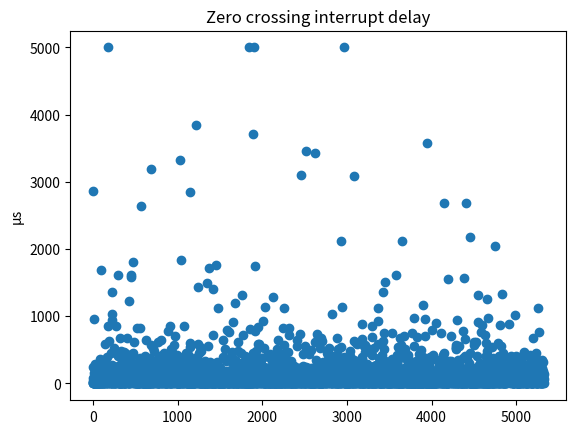
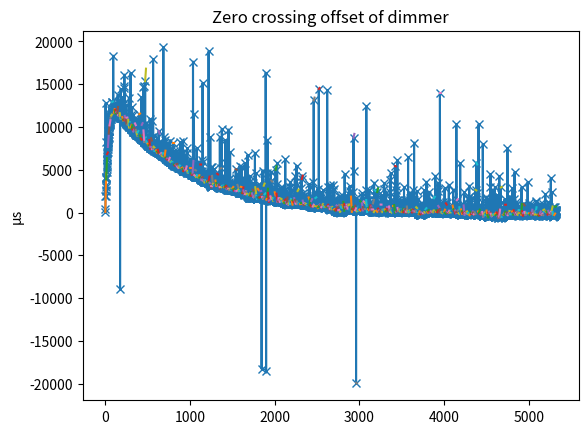
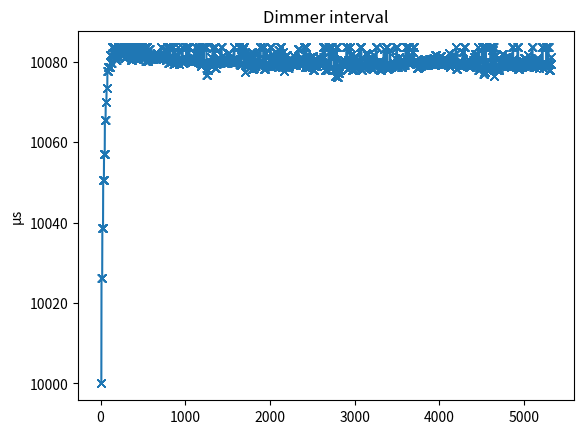
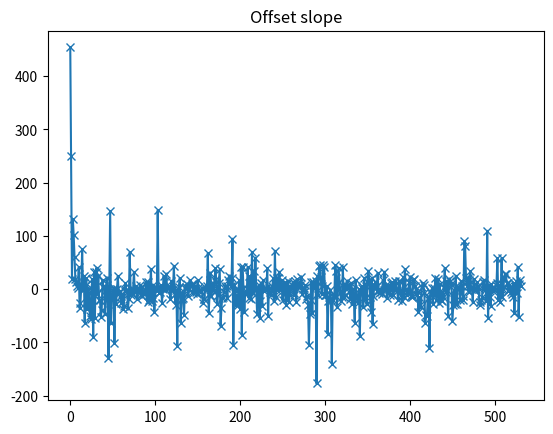

These figures' Python source, in order:
#!/usr/bin/env python3

import random
import matplotlib.pyplot as plt
import numpy as np

GRID_INTERVAL_US   = 10080
DIMMER_INTERVAL_US = 10000


# Chance that a zero crossing interrupt is skipped.
ZERO_CROSSING_MISSING_CHANCE = 0.1

# Change that there's a delay of the zero crossing interrupt.
ZERO_CROSSING_DELAY_CHANCE = 1.0

# How much the zero crossing interrupt is delayed.
ZERO_CROSSING_DELAY_PARETO_ALPHA = 2 # Lower alpha means more spread.
ZERO_CROSSING_DELAY_PARETO_MULTIPLIER = 100
# ZERO_CROSSING_DELAY_PARETO_MULTIPLIER = 0
ZERO_CROSSING_DELAY_MAX_US = 5000 # Delay will never be more than this.

# How much time to simulate.
SIM_TIME_SECONDS = 60

# Whether to round intermediate calculations.
def maybeRound(val):
    return int(val)
    # return val

DIMMER_TIMER_MAX_TICKS = 4 * DIMMER_INTERVAL_US

DIMMER_NUM_CROSSINGS_BEFORE_CONTROL = 10

# This function is what happens in the firmware.
errIntegral = 0
zeroCrossingCounter = 0
errHist = []
errSlopesPlot = [] # For plotting

dimmerSynchedIntervalMaxTicks = DIMMER_TIMER_MAX_TICKS
def onZeroCrossing(dimmerTimerCapture, dimmerMaxTicks):
    target = 0
    err = maybeRound(dimmerTimerCapture) - target
    if (err > maybeRound(DIMMER_TIMER_MAX_TICKS/2)):
        err -= DIMMER_TIMER_MAX_TICKS
    if (err < maybeRound(-DIMMER_TIMER_MAX_TICKS/2)):
        err += DIMMER_TIMER_MAX_TICKS

    global errHist
    errHist.append(err)

    global errIntegral
    errIntegral += err

    global zeroCrossingCounter
    zeroCrossingCounter += 1
    if (zeroCrossingCounter % DIMMER_NUM_CROSSINGS_BEFORE_CONTROL == 0):
        # avgSlope = (errHist[-1] - errHist[0]) / (len(errHist) - 1)
        # avgSlope = (avgSlope + DIMMER_TIMER_MAX_TICKS / 2) % DIMMER_TIMER_MAX_TICKS - DIMMER_TIMER_MAX_TICKS / 2
        # filteredAvgSlope = avgSlope

        # errSlopes = []
        # for i in range(1, DIMMER_NUM_CROSSINGS_BEFORE_CONTROL):
        #     slope = (errHist[i] - errHist[i-1])
        #     slope = (slope + DIMMER_TIMER_MAX_TICKS / 2) % DIMMER_TIMER_MAX_TICKS - DIMMER_TIMER_MAX_TICKS / 2
        #     errSlopes.append(slope)
        # medianSlope = np.median(np.array(errSlopes))
        # filteredAvgSlope = medianSlope

        medianErr = np.median(errHist)
        avgDeviation = 0
        for i in range(0, len(errHist)):
            deviation = abs(errHist[i] - medianErr)
            avgDeviation += deviation
        avgDeviation /= len(errHist)
        for i in range(0, len(errHist)):
            deviation = abs(errHist[i] - medianErr)
            if (deviation > 2 * avgDeviation):
                errHist[i] = medianErr
        avgSlope = (errHist[-1] - errHist[0]) / (len(errHist) - 1)
        avgSlope = (avgSlope + DIMMER_TIMER_MAX_TICKS / 2) % DIMMER_TIMER_MAX_TICKS - DIMMER_TIMER_MAX_TICKS / 2
        filteredAvgSlope = avgSlope


        errHist = []
        global errSlopesPlot
        errSlopesPlot.append(filteredAvgSlope)

        global dimmerSynchedIntervalMaxTicks
        dimmerSynchedIntervalMaxTicks += maybeRound(filteredAvgSlope / DIMMER_TIMER_MAX_TICKS * 100)

        integralAbsMax = DIMMER_TIMER_MAX_TICKS * 1000
        if (errIntegral > integralAbsMax):
            errIntegral = integralAbsMax
        if (errIntegral < -integralAbsMax):
            errIntegral = -integralAbsMax

        delta = 0
        deltaP = maybeRound(err / DIMMER_TIMER_MAX_TICKS * 1000)
        deltaI = maybeRound(errIntegral / DIMMER_TIMER_MAX_TICKS * 1)
        delta = deltaP + deltaI
        # delta = deltaP

        limitDelta = maybeRound(DIMMER_TIMER_MAX_TICKS / 120)
        if (delta > limitDelta):
            delta = limitDelta
        if (delta < -limitDelta):
            delta = -limitDelta

        # newDimmerMaxTicks = int(DIMMER_TIMER_MAX_TICKS + delta)
        newDimmerMaxTicks = int(dimmerSynchedIntervalMaxTicks + delta)
        print("capture=", dimmerTimerCapture, " err=", err, " errSlope=", filteredAvgSlope, "errIntegral=", errIntegral, " deltaP=", deltaP, " deltaI=", deltaI, " delta=", delta, " synchedMaxTicks=", dimmerSynchedIntervalMaxTicks,  "newMaxTicks=", newDimmerMaxTicks)
        return newDimmerMaxTicks
    return dimmerMaxTicks




def main():
    t = 0
    interruptTimestamps = []
    interruptDelays = []
    numZeroCrossing = int(SIM_TIME_SECONDS * 1000 * 1000 / GRID_INTERVAL_US)
    for i in range(0, numZeroCrossing):
        delay = 0
        if random.random() < ZERO_CROSSING_MISSING_CHANCE:
            t += GRID_INTERVAL_US
            continue
        if random.random() < ZERO_CROSSING_DELAY_CHANCE:
            delay = (random.paretovariate(ZERO_CROSSING_DELAY_PARETO_ALPHA) - 1) * ZERO_CROSSING_DELAY_PARETO_MULTIPLIER
            if (delay > ZERO_CROSSING_DELAY_MAX_US):
                delay = ZERO_CROSSING_DELAY_MAX_US
        interruptDelays.append(delay)
        timestamp = t + delay
        interruptTimestamps.append(timestamp)
        t = t + GRID_INTERVAL_US

    plt.figure()
    axDelay = plt.gca()
    axDelay.set_title("Zero crossing interrupt delay")
    axDelay.set_ylabel("μs")
    axDelay.plot(interruptDelays, 'o')

    dimmerTimerStart = 0
    dimmerInterval = DIMMER_INTERVAL_US
    dimmerTimerStartTimes = []
    dimmerTimerCaptures = []
    dimmerIntervals = []
    for zeroCrossingInterruptTime in interruptTimestamps:
        while ((dimmerTimerStart + dimmerInterval) < zeroCrossingInterruptTime):
            dimmerTimerStart += dimmerInterval
        dimmerTimerStartTimes.append(dimmerTimerStart)
        dimmerTimerCapture = 4*(zeroCrossingInterruptTime - dimmerTimerStart)
        dimmerTimerCaptures.append(dimmerTimerCapture)
        dimmerIntervals.append(dimmerInterval)

        # Control action here
        dimmerInterval = onZeroCrossing(dimmerTimerCapture, 4 * dimmerInterval) / 4


    dimmerOffsets = np.array(dimmerTimerCaptures)
    # dimmerOffsets = np.array(interruptTimestamps) - np.array(dimmerTimerStartTimes)
    for i in range(0, len(dimmerOffsets)):
        if (dimmerOffsets[i] > DIMMER_TIMER_MAX_TICKS/2):
            dimmerOffsets[i] -= DIMMER_TIMER_MAX_TICKS

    numZeroCrossing = len(interruptTimestamps)
    global errSlopesPlot
    # errSlopesPlotX = [DIMMER_NUM_CROSSINGS_BEFORE_CONTROL * np.array(range(0, len(errSlopes))), DIMMER_NUM_CROSSINGS_BEFORE_CONTROL * np.array(range(1, len(errSlopes))) - 1]
    errSlopesPlotX = []
    errSlopesPlotY = []

    for i in range(0, len(errSlopesPlot)):
        x0 = i*DIMMER_NUM_CROSSINGS_BEFORE_CONTROL
        # x1 = (i+1)*DIMMER_NUM_CROSSINGS_BEFORE_CONTROL - 1
        x1 = (i + 1) * DIMMER_NUM_CROSSINGS_BEFORE_CONTROL
        errSlopesPlotX.append([x0, x1])
        errSlopesPlotY.append([dimmerOffsets[x0], dimmerOffsets[x0] + DIMMER_NUM_CROSSINGS_BEFORE_CONTROL * errSlopesPlot[i]])
    errSlopesPlotX = np.array(errSlopesPlotX).transpose()
    errSlopesPlotY = np.array(errSlopesPlotY).transpose()

    plt.figure()
    axOffset = plt.gca()
    axOffset.set_title('Zero crossing offset of dimmer')
    axOffset.set_ylabel("μs")
    axOffset.plot(dimmerOffsets, '-x')
    axOffset.plot(errSlopesPlotX, errSlopesPlotY)

    plt.figure()
    axInterval = plt.gca()
    axInterval.set_title('Dimmer interval')
    axInterval.set_ylabel("μs")
    axInterval.plot(dimmerIntervals, "-x")

    # plt.plot(interruptTimestamps, dimmerTimerStartTimes, 'x')
    # plt.plot(np.array(interruptTimestamps) - np.array(dimmerTimerStartTimes), 'x')


    plt.figure()
    axInterval = plt.gca()
    axInterval.set_title('Offset slope')
    # axInterval.set_ylabel("μs")
    axInterval.plot(errSlopesPlot, "-x")

    plt.show()

main()
